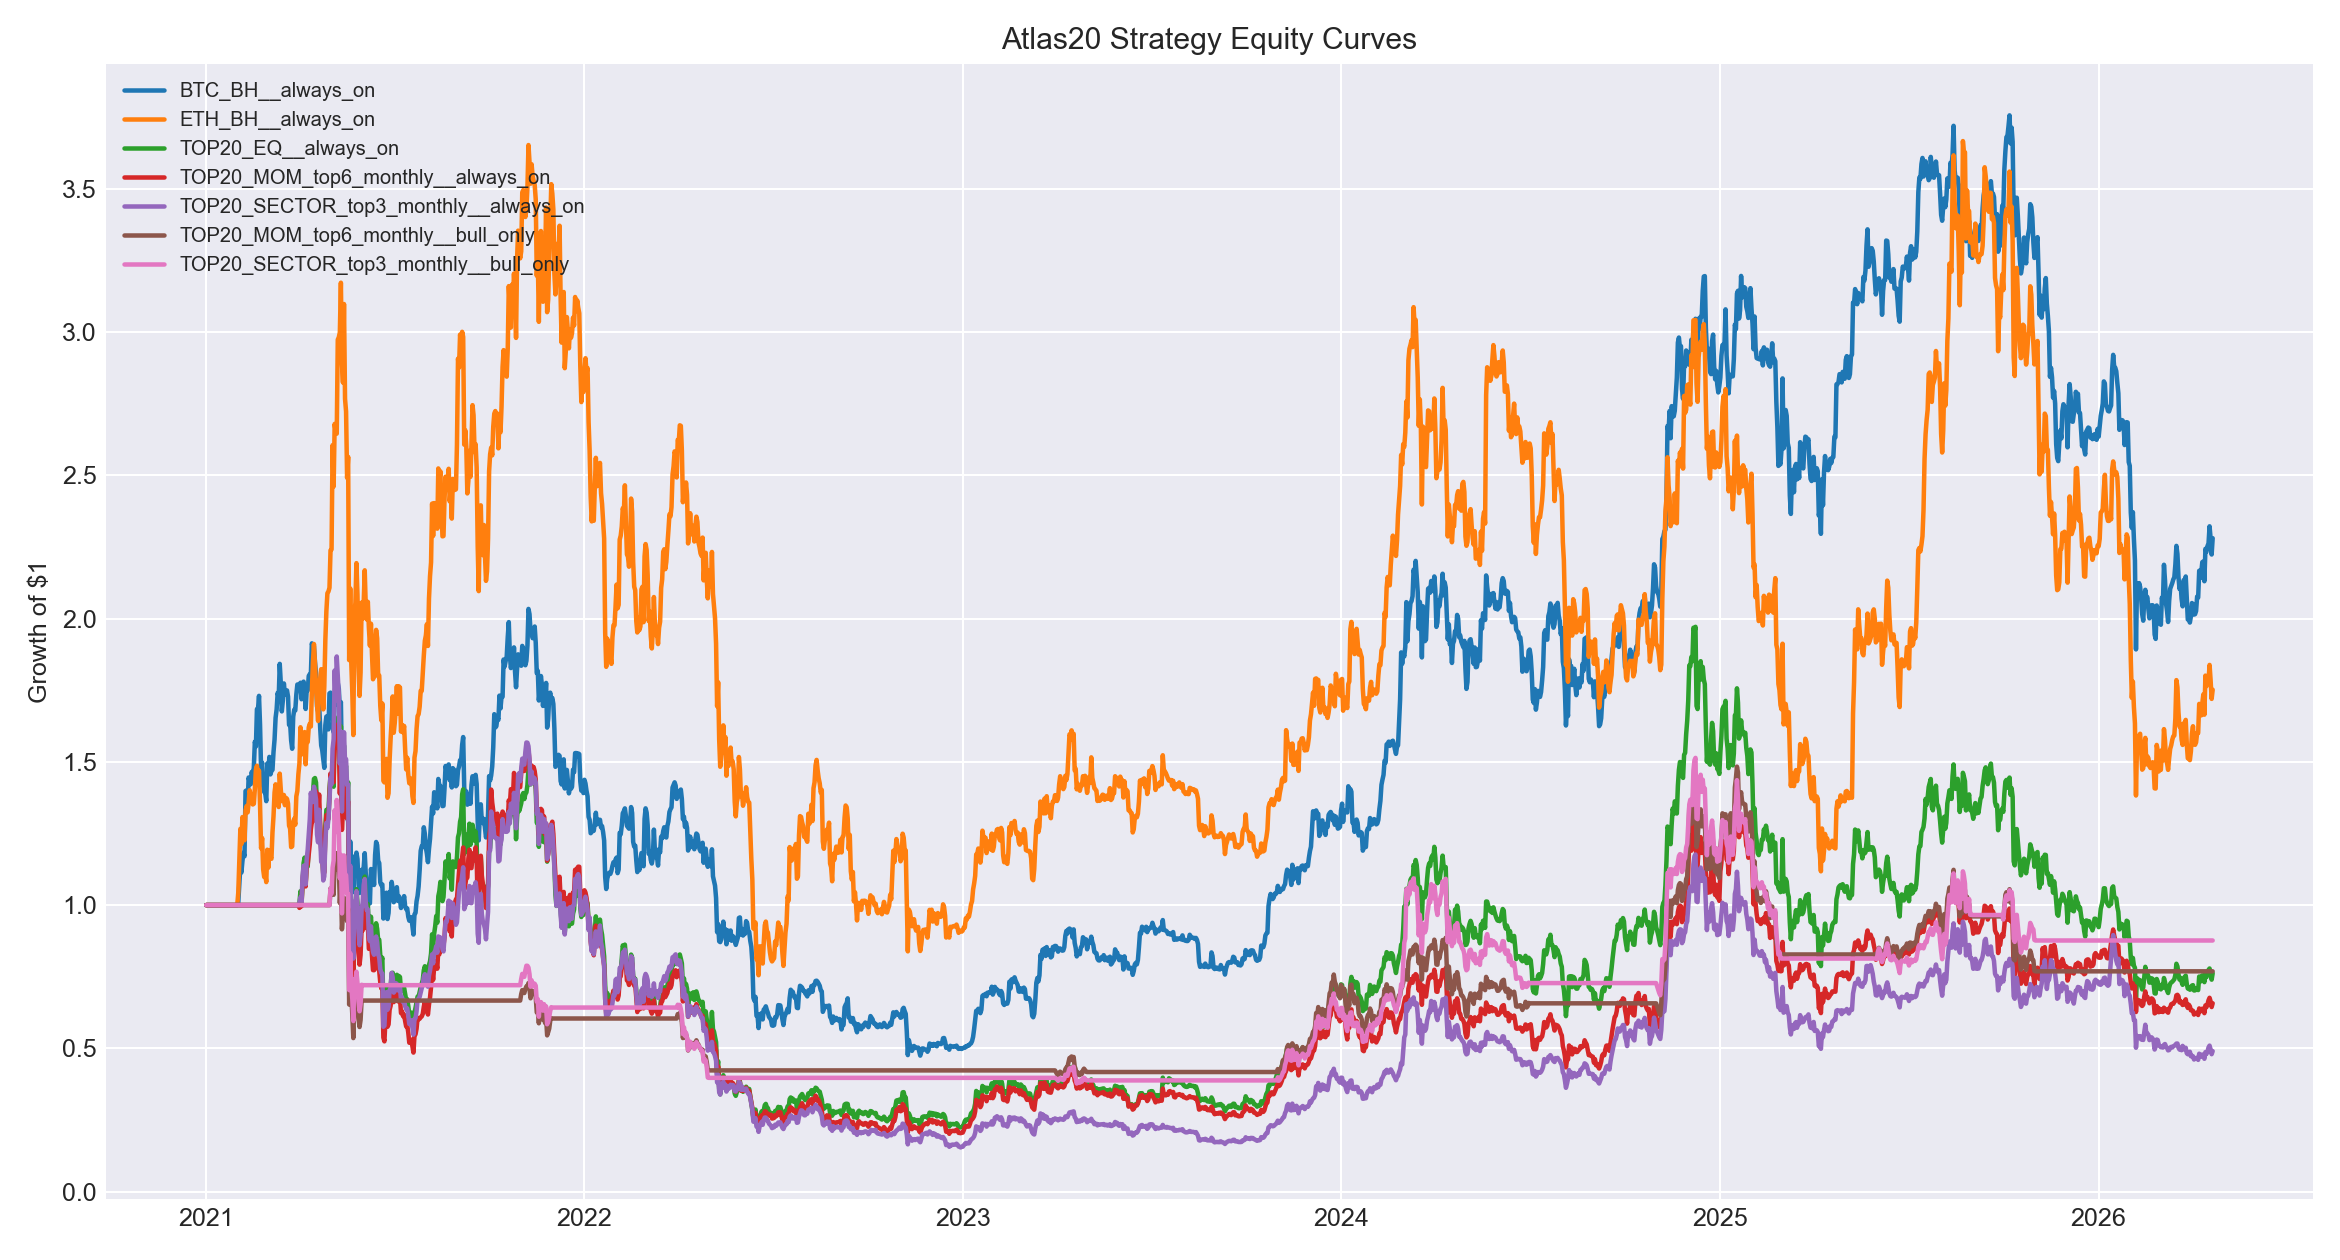

The table this chart was drawn from, first rows:
, BTC_BH__always_on, ETH_BH__always_on, TOP20_EQ__always_on, TOP20_MOM_top4_monthly__always_on, TOP20_MOM_top4_biweekly__always_on, TOP20_MOM_top6_monthly__always_on, TOP20_MOM_top6_biweekly__always_on, TOP20_MOM_top8_monthly__always_on, TOP20_MOM_top8_biweekly__always_on, TOP20_SECTOR_top2_monthly__always_on, TOP20_SECTOR_top2_biweekly__always_on, TOP20_SECTOR_top3_monthly__always_on, TOP20_SECTOR_top3_biweekly__always_on, TOP20_SECTOR_top4_monthly__always_on, TOP20_SECTOR_top4_biweekly__always_on, BTC_BH__bull_only, ETH_BH__bull_only, TOP20_EQ__bull_only, TOP20_MOM_top4_monthly__bull_only, TOP20_MOM_top4_biweekly__bull_only, TOP20_MOM_top6_monthly__bull_only, TOP20_MOM_top6_biweekly__bull_only, TOP20_MOM_top8_monthly__bull_only
2021-01-01, 100000, 100000, 100000, 100000, 100000, 100000, 100000, 100000, 100000, 100000, 100000, 100000, 100000, 100000, 100000, 100000, 100000, 100000, 100000, 100000, 100000, 100000, 100000
2021-01-02, 100000, 100000, 100000, 100000, 100000, 100000, 100000, 100000, 100000, 100000, 100000, 100000, 100000, 100000, 100000, 100000, 100000, 100000, 100000, 100000, 100000, 100000, 100000
2021-01-03, 100000, 100000, 100000, 100000, 100000, 100000, 100000, 100000, 100000, 100000, 100000, 100000, 100000, 100000, 100000, 100000, 100000, 100000, 100000, 100000, 100000, 100000, 100000
2021-01-04, 100000, 100000, 100000, 100000, 100000, 100000, 100000, 100000, 100000, 100000, 100000, 100000, 100000, 100000, 100000, 100000, 100000, 100000, 100000, 100000, 100000, 100000, 100000
2021-01-05, 100000, 100000, 100000, 100000, 100000, 100000, 100000, 100000, 100000, 100000, 100000, 100000, 100000, 100000, 100000, 100000, 100000, 100000, 100000, 100000, 100000, 100000, 100000
2021-01-06, 100000, 100000, 100000, 100000, 100000, 100000, 100000, 100000, 100000, 100000, 100000, 100000, 100000, 100000, 100000, 100000, 100000, 100000, 100000, 100000, 100000, 100000, 100000
2021-01-07, 100000, 100000, 100000, 100000, 100000, 100000, 100000, 100000, 100000, 100000, 100000, 100000, 100000, 100000, 100000, 100000, 100000, 100000, 100000, 100000, 100000, 100000, 100000
2021-01-08, 100000, 100000, 100000, 100000, 100000, 100000, 100000, 100000, 100000, 100000, 100000, 100000, 100000, 100000, 100000, 100000, 100000, 100000, 100000, 100000, 100000, 100000, 100000
2021-01-09, 100000, 100000, 100000, 100000, 100000, 100000, 100000, 100000, 100000, 100000, 100000, 100000, 100000, 100000, 100000, 100000, 100000, 100000, 100000, 100000, 100000, 100000, 100000
2021-01-10, 100000, 100000, 100000, 100000, 100000, 100000, 100000, 100000, 100000, 100000, 100000, 100000, 100000, 100000, 100000, 100000, 100000, 100000, 100000, 100000, 100000, 100000, 100000
2021-01-11, 100000, 100000, 100000, 100000, 100000, 100000, 100000, 100000, 100000, 100000, 100000, 100000, 100000, 100000, 100000, 100000, 100000, 100000, 100000, 100000, 100000, 100000, 100000
2021-01-12, 100000, 100000, 100000, 100000, 100000, 100000, 100000, 100000, 100000, 100000, 100000, 100000, 100000, 100000, 100000, 100000, 100000, 100000, 100000, 100000, 100000, 100000, 100000
2021-01-13, 100000, 100000, 100000, 100000, 100000, 100000, 100000, 100000, 100000, 100000, 100000, 100000, 100000, 100000, 100000, 100000, 100000, 100000, 100000, 100000, 100000, 100000, 100000
2021-01-14, 100000, 100000, 100000, 100000, 100000, 100000, 100000, 100000, 100000, 100000, 100000, 100000, 100000, 100000, 100000, 100000, 100000, 100000, 100000, 100000, 100000, 100000, 100000
2021-01-15, 100000, 100000, 100000, 100000, 100000, 100000, 100000, 100000, 100000, 100000, 100000, 100000, 100000, 100000, 100000, 100000, 100000, 100000, 100000, 100000, 100000, 100000, 100000
2021-01-16, 100000, 100000, 100000, 100000, 100000, 100000, 100000, 100000, 100000, 100000, 100000, 100000, 100000, 100000, 100000, 100000, 100000, 100000, 100000, 100000, 100000, 100000, 100000
2021-01-17, 100000, 100000, 100000, 100000, 100000, 100000, 100000, 100000, 100000, 100000, 100000, 100000, 100000, 100000, 100000, 100000, 100000, 100000, 100000, 100000, 100000, 100000, 100000
2021-01-18, 100000, 100000, 100000, 100000, 100000, 100000, 100000, 100000, 100000, 100000, 100000, 100000, 100000, 100000, 100000, 100000, 100000, 100000, 100000, 100000, 100000, 100000, 100000
2021-01-19, 100000, 100000, 100000, 100000, 100000, 100000, 100000, 100000, 100000, 100000, 100000, 100000, 100000, 100000, 100000, 100000, 100000, 100000, 100000, 100000, 100000, 100000, 100000
2021-01-20, 100000, 100000, 100000, 100000, 100000, 100000, 100000, 100000, 100000, 100000, 100000, 100000, 100000, 100000, 100000, 100000, 100000, 100000, 100000, 100000, 100000, 100000, 100000
2021-01-21, 100000, 100000, 100000, 100000, 100000, 100000, 100000, 100000, 100000, 100000, 100000, 100000, 100000, 100000, 100000, 100000, 100000, 100000, 100000, 100000, 100000, 100000, 100000
2021-01-22, 100000, 100000, 100000, 100000, 100000, 100000, 100000, 100000, 100000, 100000, 100000, 100000, 100000, 100000, 100000, 100000, 100000, 100000, 100000, 100000, 100000, 100000, 100000
2021-01-23, 100000, 100000, 100000, 100000, 100000, 100000, 100000, 100000, 100000, 100000, 100000, 100000, 100000, 100000, 100000, 100000, 100000, 100000, 100000, 100000, 100000, 100000, 100000
2021-01-24, 100000, 100000, 100000, 100000, 100000, 100000, 100000, 100000, 100000, 100000, 100000, 100000, 100000, 100000, 100000, 100000, 100000, 100000, 100000, 100000, 100000, 100000, 100000
2021-01-25, 100000, 100000, 100000, 100000, 100000, 100000, 100000, 100000, 100000, 100000, 100000, 100000, 100000, 100000, 100000, 100000, 100000, 100000, 100000, 100000, 100000, 100000, 100000
2021-01-26, 100000, 100000, 100000, 100000, 100000, 100000, 100000, 100000, 100000, 100000, 100000, 100000, 100000, 100000, 100000, 100000, 100000, 100000, 100000, 100000, 100000, 100000, 100000
2021-01-27, 100000, 100000, 100000, 100000, 100000, 100000, 100000, 100000, 100000, 100000, 100000, 100000, 100000, 100000, 100000, 100000, 100000, 100000, 100000, 100000, 100000, 100000, 100000
2021-01-28, 100000, 100000, 100000, 100000, 100000, 100000, 100000, 100000, 100000, 100000, 100000, 100000, 100000, 100000, 100000, 100000, 100000, 100000, 100000, 100000, 100000, 100000, 100000
2021-01-29, 100000, 100000, 100000, 100000, 100000, 100000, 100000, 100000, 100000, 100000, 100000, 100000, 100000, 100000, 100000, 100000, 100000, 100000, 100000, 100000, 100000, 100000, 100000
2021-01-30, 100000, 100000, 100000, 100000, 100000, 100000, 100000, 100000, 100000, 100000, 100000, 100000, 100000, 100000, 100000, 100000, 100000, 100000, 100000, 100000, 100000, 100000, 100000
2021-01-31, 100000, 100000, 100000, 100000, 100000, 100000, 100000, 100000, 100000, 100000, 100000, 100000, 100000, 100000, 100000, 100000, 100000, 100000, 100000, 100000, 100000, 100000, 100000
2021-02-01, 100983, 104386, 100000, 100000, 100000, 100000, 100000, 100000, 100000, 100000, 100000, 100000, 100000, 100000, 100000, 100000, 100000, 100000, 100000, 100000, 100000, 100000, 100000
2021-02-02, 106970, 114967, 100000, 100000, 100000, 100000, 100000, 100000, 100000, 100000, 100000, 100000, 100000, 100000, 100000, 100000, 100000, 100000, 100000, 100000, 100000, 100000, 100000
2021-02-03, 113453, 126610, 100000, 100000, 100000, 100000, 100000, 100000, 100000, 100000, 100000, 100000, 100000, 100000, 100000, 100000, 100000, 100000, 100000, 100000, 100000, 100000, 100000
2021-02-04, 111364, 121311, 100000, 100000, 100000, 100000, 100000, 100000, 100000, 100000, 100000, 100000, 100000, 100000, 100000, 100000, 100000, 100000, 100000, 100000, 100000, 100000, 100000
2021-02-05, 115359, 130731, 100000, 100000, 100000, 100000, 100000, 100000, 100000, 100000, 100000, 100000, 100000, 100000, 100000, 100000, 100000, 100000, 100000, 100000, 100000, 100000, 100000
2021-02-06, 118240, 127515, 100000, 100000, 100000, 100000, 100000, 100000, 100000, 100000, 100000, 100000, 100000, 100000, 100000, 100000, 100000, 100000, 100000, 100000, 100000, 100000, 100000
2021-02-07, 117041, 122617, 100000, 100000, 100000, 100000, 100000, 100000, 100000, 100000, 100000, 100000, 100000, 100000, 100000, 100000, 100000, 100000, 100000, 100000, 100000, 100000, 100000
2021-02-08, 139831, 133115, 100000, 100000, 100000, 100000, 100000, 100000, 100000, 100000, 100000, 100000, 100000, 100000, 100000, 100000, 100000, 100000, 100000, 100000, 100000, 100000, 100000
2021-02-09, 140048, 134571, 100000, 100000, 100000, 100000, 100000, 100000, 100000, 100000, 100000, 100000, 100000, 100000, 100000, 100000, 100000, 100000, 100000, 100000, 100000, 100000, 100000
2021-02-10, 135066, 132365, 100000, 100000, 100000, 100000, 100000, 100000, 100000, 100000, 100000, 100000, 100000, 100000, 100000, 100000, 100000, 100000, 100000, 100000, 100000, 100000, 100000
2021-02-11, 144555, 135759, 100000, 100000, 100000, 100000, 100000, 100000, 100000, 100000, 100000, 100000, 100000, 100000, 100000, 100000, 100000, 100000, 100000, 100000, 100000, 100000, 100000
2021-02-12, 142837, 140099, 100000, 100000, 100000, 100000, 100000, 100000, 100000, 100000, 100000, 100000, 100000, 100000, 100000, 100000, 100000, 100000, 100000, 100000, 100000, 100000, 100000
2021-02-13, 142195, 138021, 100000, 100000, 100000, 100000, 100000, 100000, 100000, 100000, 100000, 100000, 100000, 100000, 100000, 100000, 100000, 100000, 100000, 100000, 100000, 100000, 100000
2021-02-14, 146502, 136918, 100000, 100000, 100000, 100000, 100000, 100000, 100000, 100000, 100000, 100000, 100000, 100000, 100000, 100000, 100000, 100000, 100000, 100000, 100000, 100000, 100000
2021-02-15, 144345, 135129, 100000, 100000, 100000, 100000, 100000, 100000, 100000, 100000, 100000, 100000, 100000, 100000, 100000, 100000, 100000, 100000, 100000, 100000, 100000, 100000, 100000
2021-02-16, 148103, 135390, 100000, 100000, 100000, 100000, 100000, 100000, 100000, 100000, 100000, 100000, 100000, 100000, 100000, 100000, 100000, 100000, 100000, 100000, 100000, 100000, 100000
2021-02-17, 157048, 140577, 100000, 100000, 100000, 100000, 100000, 100000, 100000, 100000, 100000, 100000, 100000, 100000, 100000, 100000, 100000, 100000, 100000, 100000, 100000, 100000, 100000
2021-02-18, 155351, 147296, 100000, 100000, 100000, 100000, 100000, 100000, 100000, 100000, 100000, 100000, 100000, 100000, 100000, 100000, 100000, 100000, 100000, 100000, 100000, 100000, 100000
2021-02-19, 168425, 148652, 100000, 100000, 100000, 100000, 100000, 100000, 100000, 100000, 100000, 100000, 100000, 100000, 100000, 100000, 100000, 100000, 100000, 100000, 100000, 100000, 100000
2021-02-20, 168327, 145436, 100000, 100000, 100000, 100000, 100000, 100000, 100000, 100000, 100000, 100000, 100000, 100000, 100000, 100000, 100000, 100000, 100000, 100000, 100000, 100000, 100000
2021-02-21, 173052, 146956, 100000, 100000, 100000, 100000, 100000, 100000, 100000, 100000, 100000, 100000, 100000, 100000, 100000, 100000, 100000, 100000, 100000, 100000, 100000, 100000, 100000
2021-02-22, 162968, 135028, 100000, 100000, 100000, 100000, 100000, 100000, 100000, 100000, 100000, 100000, 100000, 100000, 100000, 100000, 100000, 100000, 100000, 100000, 100000, 100000, 100000
2021-02-23, 147242, 119849, 100000, 100000, 100000, 100000, 100000, 100000, 100000, 100000, 100000, 100000, 100000, 100000, 100000, 100000, 100000, 100000, 100000, 100000, 100000, 100000, 100000
2021-02-24, 149770, 123417, 100000, 100000, 100000, 100000, 100000, 100000, 100000, 100000, 100000, 100000, 100000, 100000, 100000, 100000, 100000, 100000, 100000, 100000, 100000, 100000, 100000
2021-02-25, 141775, 112535, 100000, 100000, 100000, 100000, 100000, 100000, 100000, 100000, 100000, 100000, 100000, 100000, 100000, 100000, 100000, 100000, 100000, 100000, 100000, 100000, 100000
2021-02-26, 139491, 109818, 100000, 100000, 100000, 100000, 100000, 100000, 100000, 100000, 100000, 100000, 100000, 100000, 100000, 100000, 100000, 100000, 100000, 100000, 100000, 100000, 100000
2021-02-27, 139090, 110891, 100000, 100000, 100000, 100000, 100000, 100000, 100000, 100000, 100000, 100000, 100000, 100000, 100000, 100000, 100000, 100000, 100000, 100000, 100000, 100000, 100000
2021-02-28, 136289, 108032, 100000, 100000, 100000, 100000, 100000, 100000, 100000, 100000, 100000, 100000, 100000, 100000, 100000, 100000, 100000, 100000, 100000, 100000, 100000, 100000, 100000
2021-03-01, 149460, 119340, 100000, 100000, 100000, 100000, 100000, 100000, 100000, 100000, 100000, 100000, 100000, 100000, 100000, 100000, 100000, 100000, 100000, 100000, 100000, 100000, 100000
... 1,877 more rows
